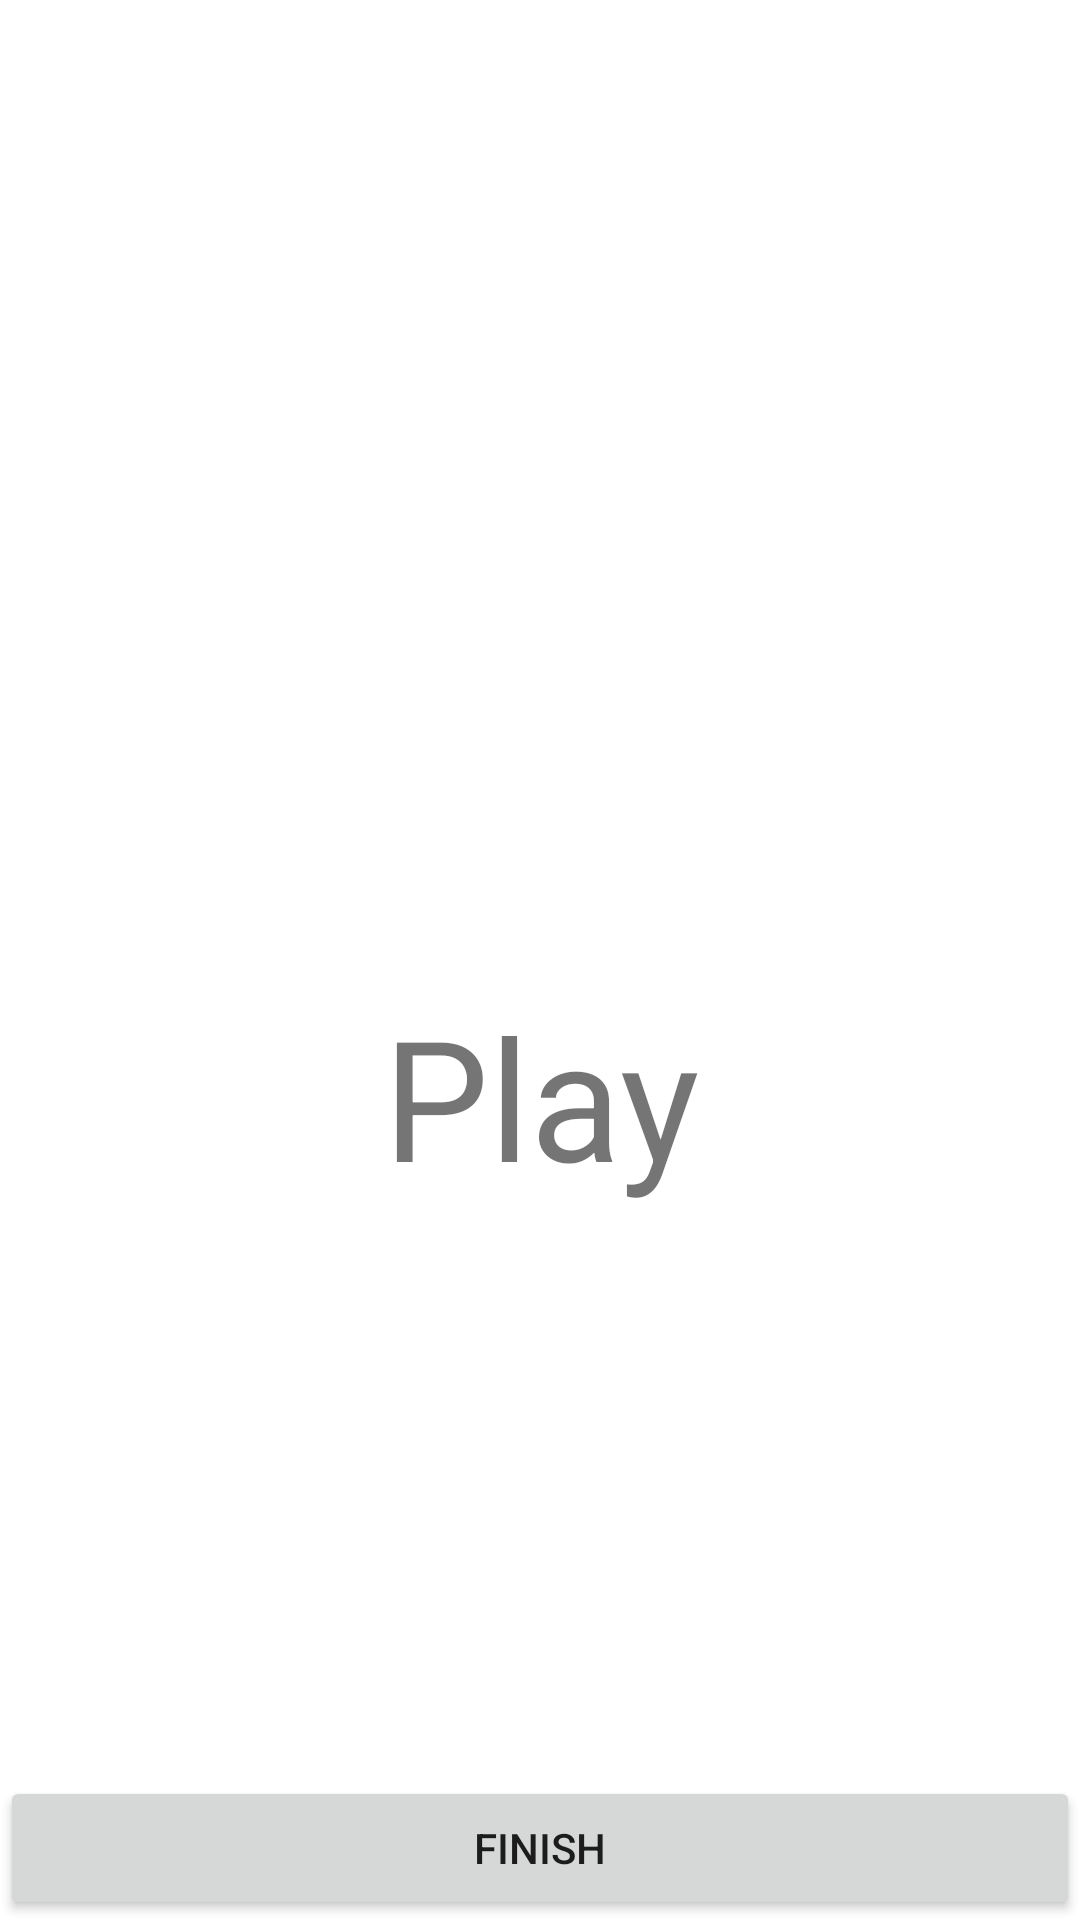

Here is an Android app screen rendered from its layout file. Give the layout XML and the strings, colors and styles it references.
<!-- AndroidManifest.xml: application theme Theme.TabletopTimer -->
<!-- res/layout/activity_timer.xml -->
<?xml version="1.0" encoding="utf-8"?>
<androidx.constraintlayout.widget.ConstraintLayout
    xmlns:android="http://schemas.android.com/apk/res/android"
    xmlns:app="http://schemas.android.com/apk/res-auto"
    xmlns:tools="http://schemas.android.com/tools"
    android:layout_width="match_parent"
    android:layout_height="match_parent"
    android:id="@+id/mainLayout"
    tools:context=".TimerActivity">

    <androidx.constraintlayout.widget.ConstraintLayout
        android:id="@+id/clickableLayout"
        android:layout_width="match_parent"
        android:layout_height="0dp"
        app:layout_constraintBottom_toTopOf="@+id/finishButton"
        app:layout_constraintEnd_toEndOf="parent"
        app:layout_constraintStart_toStartOf="parent"
        app:layout_constraintTop_toTopOf="parent">

        <androidx.constraintlayout.widget.ConstraintLayout
            android:layout_width="match_parent"
            android:layout_height="wrap_content"
            app:layout_constraintBottom_toBottomOf="parent"
            app:layout_constraintEnd_toEndOf="parent"
            app:layout_constraintStart_toStartOf="parent"
            app:layout_constraintTop_toTopOf="parent">

            <TextView
                android:id="@+id/playerName"
                android:layout_width="wrap_content"
                android:layout_height="wrap_content"
                android:textSize="56sp"
                android:textAlignment="center"
                app:layout_constraintEnd_toEndOf="parent"
                app:layout_constraintStart_toStartOf="parent"
                app:layout_constraintTop_toTopOf="parent" />

            <TextView
                android:id="@+id/timer"
                android:layout_width="wrap_content"
                android:layout_height="wrap_content"
                android:layout_marginTop="64dp"
                android:textSize="56sp"
                android:text="@string/start_game"
                android:textAlignment="center"
                app:layout_constraintBottom_toBottomOf="parent"
                app:layout_constraintEnd_toEndOf="parent"
                app:layout_constraintStart_toStartOf="parent"
                app:layout_constraintTop_toBottomOf="@+id/playerName" />
        </androidx.constraintlayout.widget.ConstraintLayout>
    </androidx.constraintlayout.widget.ConstraintLayout>

    <Button
        android:id="@+id/finishButton"
        android:layout_width="match_parent"
        android:layout_height="wrap_content"
        android:text="@string/finish"
        app:layout_constraintBottom_toBottomOf="parent" />
</androidx.constraintlayout.widget.ConstraintLayout>
<!-- resources referenced by this layout -->
<resources>
  <string name="finish">Finish</string>
  <string name="start_game">Play</string>
  <style name="Theme.TabletopTimer" parent="Theme.MaterialComponents.DayNight.DarkActionBar">
          
          <item name="colorPrimary">@color/purple_500</item>
          <item name="colorPrimaryVariant">@color/purple_700</item>
          <item name="colorOnPrimary">@color/white</item>
          
          <item name="colorSecondary">@color/teal_200</item>
          <item name="colorSecondaryVariant">@color/teal_700</item>
          <item name="colorOnSecondary">@color/black</item>
          
          <item name="android:statusBarColor">?attr/colorPrimaryVariant</item>
          
      </style>
  <color name="purple_500">#FF6200EE</color>
  <color name="purple_700">#FF3700B3</color>
  <color name="white">#FFFFFFFF</color>
  <color name="teal_200">#FF03DAC5</color>
  <color name="teal_700">#FF018786</color>
  <color name="black">#FF000000</color>
</resources>
